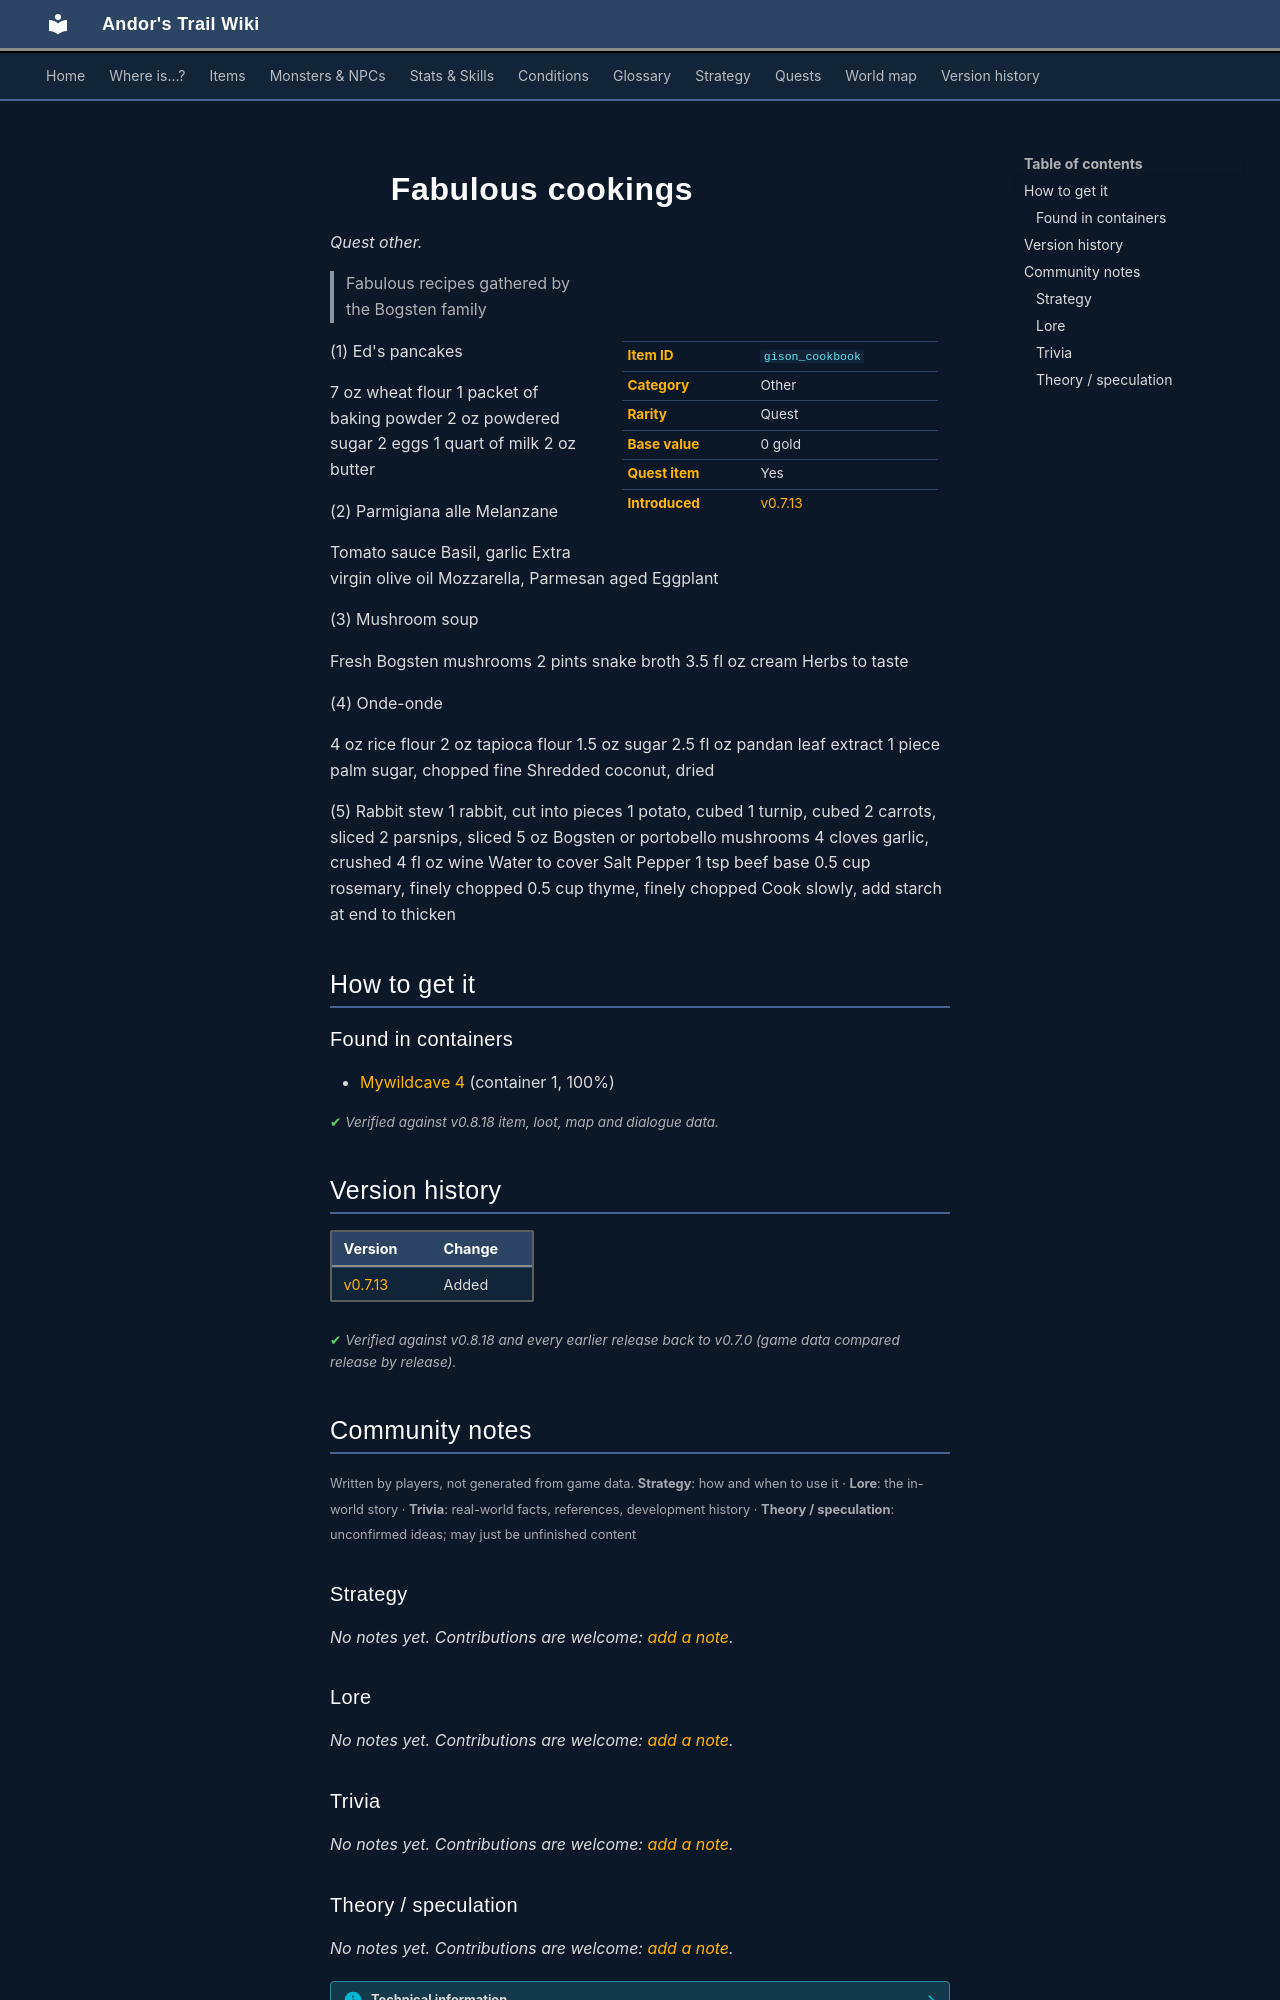

repository: asdfghjkl628/Andor-s-Trail-Wikiiii · page: items/gison_cookbook/index.html · generator: mkdocs

---
description: "Fabulous cookings is a quest other in Andor's Trail. How to get it: containers. Fabulous recipes gathered by the Bogsten family (1) Ed's pancakes 7 oz wheat flour 1 packet of baking powder 2 oz powdered sugar 2 eggs 1 quart of milk 2 oz butter (2) Parmigiana alle Melanzane Tomato sauce Basil,…"
---

# ![](../assets/icons/items/items_books_0.png){ .sprite } Fabulous cookings

*Quest other.*

<div class="infobox" markdown>

<p class="ib-img"><img class="sprite" src="../../assets/icons/items/items_books_0.png" alt=""></p>

| | |
|---|---|
| **Item ID** | `gison_cookbook` |
| **Category** | Other |
| **Rarity** | Quest |
| **Base value** | 0 gold |
| **Quest item** | Yes |
| **Introduced** | [v0.7.13](../versions/0.7.13.md) |

</div>

> Fabulous recipes gathered by the Bogsten family

(1) Ed's pancakes

7 oz wheat flour
1 packet of baking powder
2 oz powdered sugar
2 eggs
1 quart of milk
2 oz butter

(2) Parmigiana alle Melanzane

Tomato sauce
Basil, garlic
Extra virgin olive oil
Mozzarella, Parmesan aged
Eggplant

(3) Mushroom soup

Fresh Bogsten mushrooms
2 pints snake broth
3.5 fl oz cream
Herbs to taste

(4) Onde-onde

4 oz rice flour
2 oz tapioca flour
1.5 oz sugar
2.5 fl oz pandan leaf extract
1 piece palm sugar, chopped fine
Shredded coconut, dried

(5) Rabbit stew
1 rabbit, cut into pieces
1 potato, cubed
1 turnip, cubed
2 carrots, sliced
2 parsnips, sliced
 5 oz Bogsten or portobello mushrooms
4 cloves garlic, crushed
4 fl oz wine
Water to cover
Salt
Pepper
1 tsp beef base
0.5 cup rosemary, finely chopped
0.5 cup thyme, finely chopped
Cook slowly, add starch at end to thicken


## How to get it

### Found in containers

- [Mywildcave 4](../maps/mywildcave4.md#container-0) (container 1, 100%)


<p class="verified">Verified against v0.8.18 item, loot, map and dialogue data.</p>


## Version history

| Version | Change |
|---|---|
| [v0.7.13](../versions/0.7.13.md) | Added |

<p class="verified">Verified against v0.8.18 and every earlier release back to v0.7.0 (game data compared release by release).</p>


## Community notes

<small>Written by players, not generated from game data. **Strategy**: how and when to use it · **Lore**: the in-world story · **Trivia**: real-world facts, references, development history · **Theory / speculation**: unconfirmed ideas; may just be unfinished content</small>

### Strategy

*No notes yet. Contributions are welcome: [add a note](https://github.com/asdfghjkl628/Andor-s-Trail-Wikiiii/new/main/notes/items?filename=gison_cookbook.md&value=%23%23%20Strategy%0A%0A%3C%21--%20how%20and%20when%20to%20use%20it%20--%3E%0A%0A%23%23%20Lore%0A%0A%3C%21--%20the%20in-world%20story%20--%3E%0A%0A%23%23%20Trivia%0A%0A%3C%21--%20real-world%20facts%2C%20references%2C%20development%20history%20--%3E%0A%0A%23%23%20Theory%20/%20speculation%0A%0A%3C%21--%20unconfirmed%20ideas%3B%20may%20just%20be%20unfinished%20content%20--%3E%0A).*

### Lore

*No notes yet. Contributions are welcome: [add a note](https://github.com/asdfghjkl628/Andor-s-Trail-Wikiiii/new/main/notes/items?filename=gison_cookbook.md&value=%23%23%20Strategy%0A%0A%3C%21--%20how%20and%20when%20to%20use%20it%20--%3E%0A%0A%23%23%20Lore%0A%0A%3C%21--%20the%20in-world%20story%20--%3E%0A%0A%23%23%20Trivia%0A%0A%3C%21--%20real-world%20facts%2C%20references%2C%20development%20history%20--%3E%0A%0A%23%23%20Theory%20/%20speculation%0A%0A%3C%21--%20unconfirmed%20ideas%3B%20may%20just%20be%20unfinished%20content%20--%3E%0A).*

### Trivia

*No notes yet. Contributions are welcome: [add a note](https://github.com/asdfghjkl628/Andor-s-Trail-Wikiiii/new/main/notes/items?filename=gison_cookbook.md&value=%23%23%20Strategy%0A%0A%3C%21--%20how%20and%20when%20to%20use%20it%20--%3E%0A%0A%23%23%20Lore%0A%0A%3C%21--%20the%20in-world%20story%20--%3E%0A%0A%23%23%20Trivia%0A%0A%3C%21--%20real-world%20facts%2C%20references%2C%20development%20history%20--%3E%0A%0A%23%23%20Theory%20/%20speculation%0A%0A%3C%21--%20unconfirmed%20ideas%3B%20may%20just%20be%20unfinished%20content%20--%3E%0A).*
